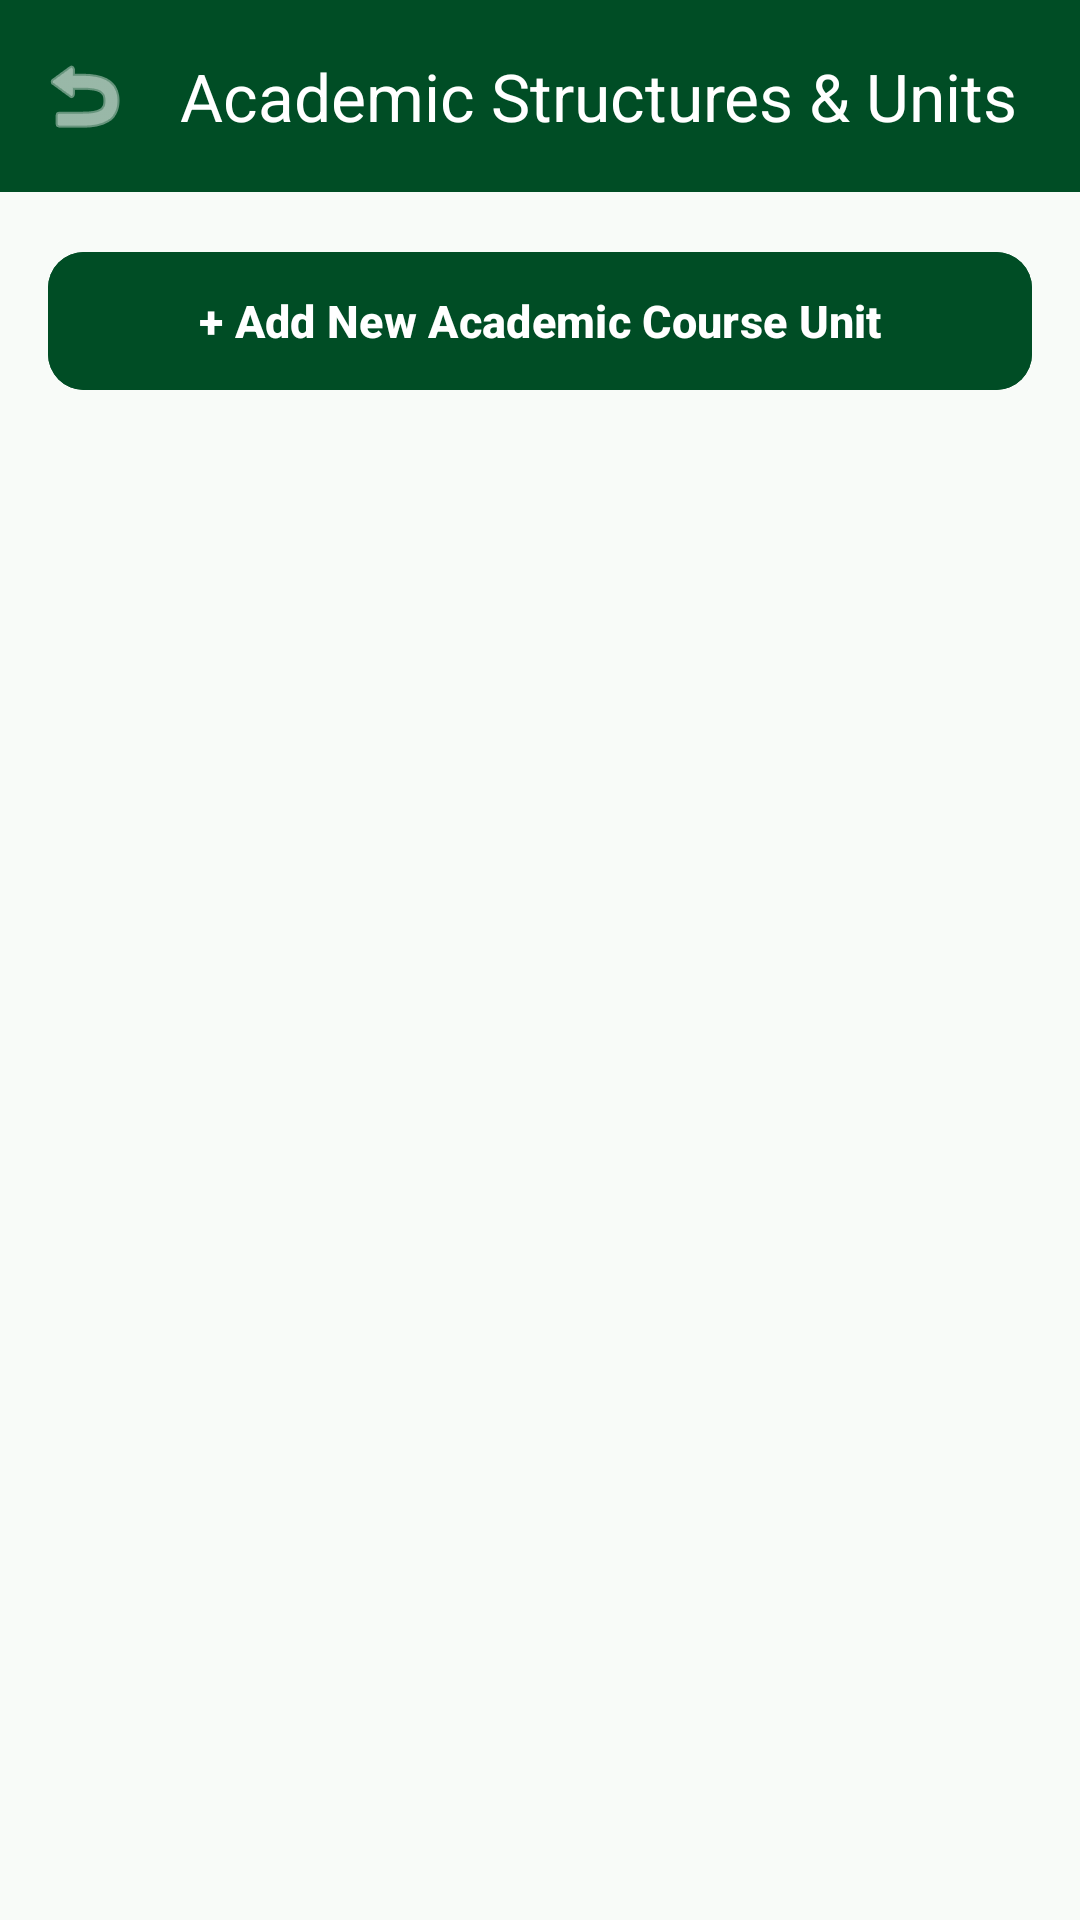

Layout XML and referenced resources for this Android screen:
<!-- AndroidManifest.xml: application theme Theme.Abdiwelizo -->
<!-- res/layout/activity_admin_academics.xml -->
<?xml version="1.0" encoding="utf-8"?>
<LinearLayout xmlns:android="http://schemas.android.com/apk/res/android"
    xmlns:app="http://schemas.android.com/apk/res-auto"
    android:layout_width="match_parent"
    android:layout_height="match_parent"
    android:background="@color/background_light"
    android:orientation="vertical">

    <com.google.android.material.appbar.MaterialToolbar
        android:id="@+id/toolbar"
        android:layout_width="match_parent"
        android:layout_height="?attr/actionBarSize"
        android:background="@color/emerald_primary"
        app:navigationIcon="@android:drawable/ic_menu_revert"
        app:navigationIconTint="#FFFFFF"
        app:title="Academic Structures &amp; Units"
        app:titleTextColor="#FFFFFF" />

    <com.google.android.material.button.MaterialButton
        android:id="@+id/btnAddUnit"
        style="@style/Widget.Material3.Button"
        android:layout_width="match_parent"
        android:layout_height="54dp"
        android:layout_margin="16dp"
        android:backgroundTint="@color/emerald_primary"
        android:text="+ Add New Academic Course Unit"
        android:textColor="#FFFFFF"
        android:textSize="15sp"
        android:textStyle="bold"
        app:cornerRadius="12dp" />

    <ScrollView
        android:layout_width="match_parent"
        android:layout_height="match_parent">

        <LinearLayout
            android:id="@+id/containerAdminUnits"
            android:layout_width="match_parent"
            android:layout_height="wrap_content"
            android:orientation="vertical"
            android:paddingStart="16dp"
            android:paddingEnd="16dp"
            android:paddingBottom="24dp" />
    </ScrollView>

</LinearLayout>
<!-- resources referenced by this layout -->
<resources>
  <color name="background_light">#F8FBF8</color>
  <color name="emerald_primary">#004D25</color>
  <style name="Theme.Abdiwelizo" parent="Theme.Material3.DayNight.NoActionBar">
          
          <item name="colorPrimary">@color/emerald_primary</item>
          <item name="colorPrimaryVariant">@color/emerald_dark</item>
          <item name="colorOnPrimary">@color/surface_light</item>
  
          
          <item name="colorSecondary">@color/gold_accent</item>
          <item name="colorOnSecondary">@color/neutral_dark</item>
  
          
          <item name="android:colorBackground">@color/background_light</item>
          <item name="colorSurface">@color/surface_light</item>
          <item name="colorOnSurface">@color/neutral_dark</item>
  
          
          <item name="android:statusBarColor">@color/emerald_primary</item>
          <item name="android:windowLightStatusBar">false</item>
      </style>
  <color name="emerald_dark">#002B13</color>
  <color name="surface_light">#FFFFFF</color>
  <color name="gold_accent">#D4AF37</color>
  <color name="neutral_dark">#1A1C19</color>
</resources>
